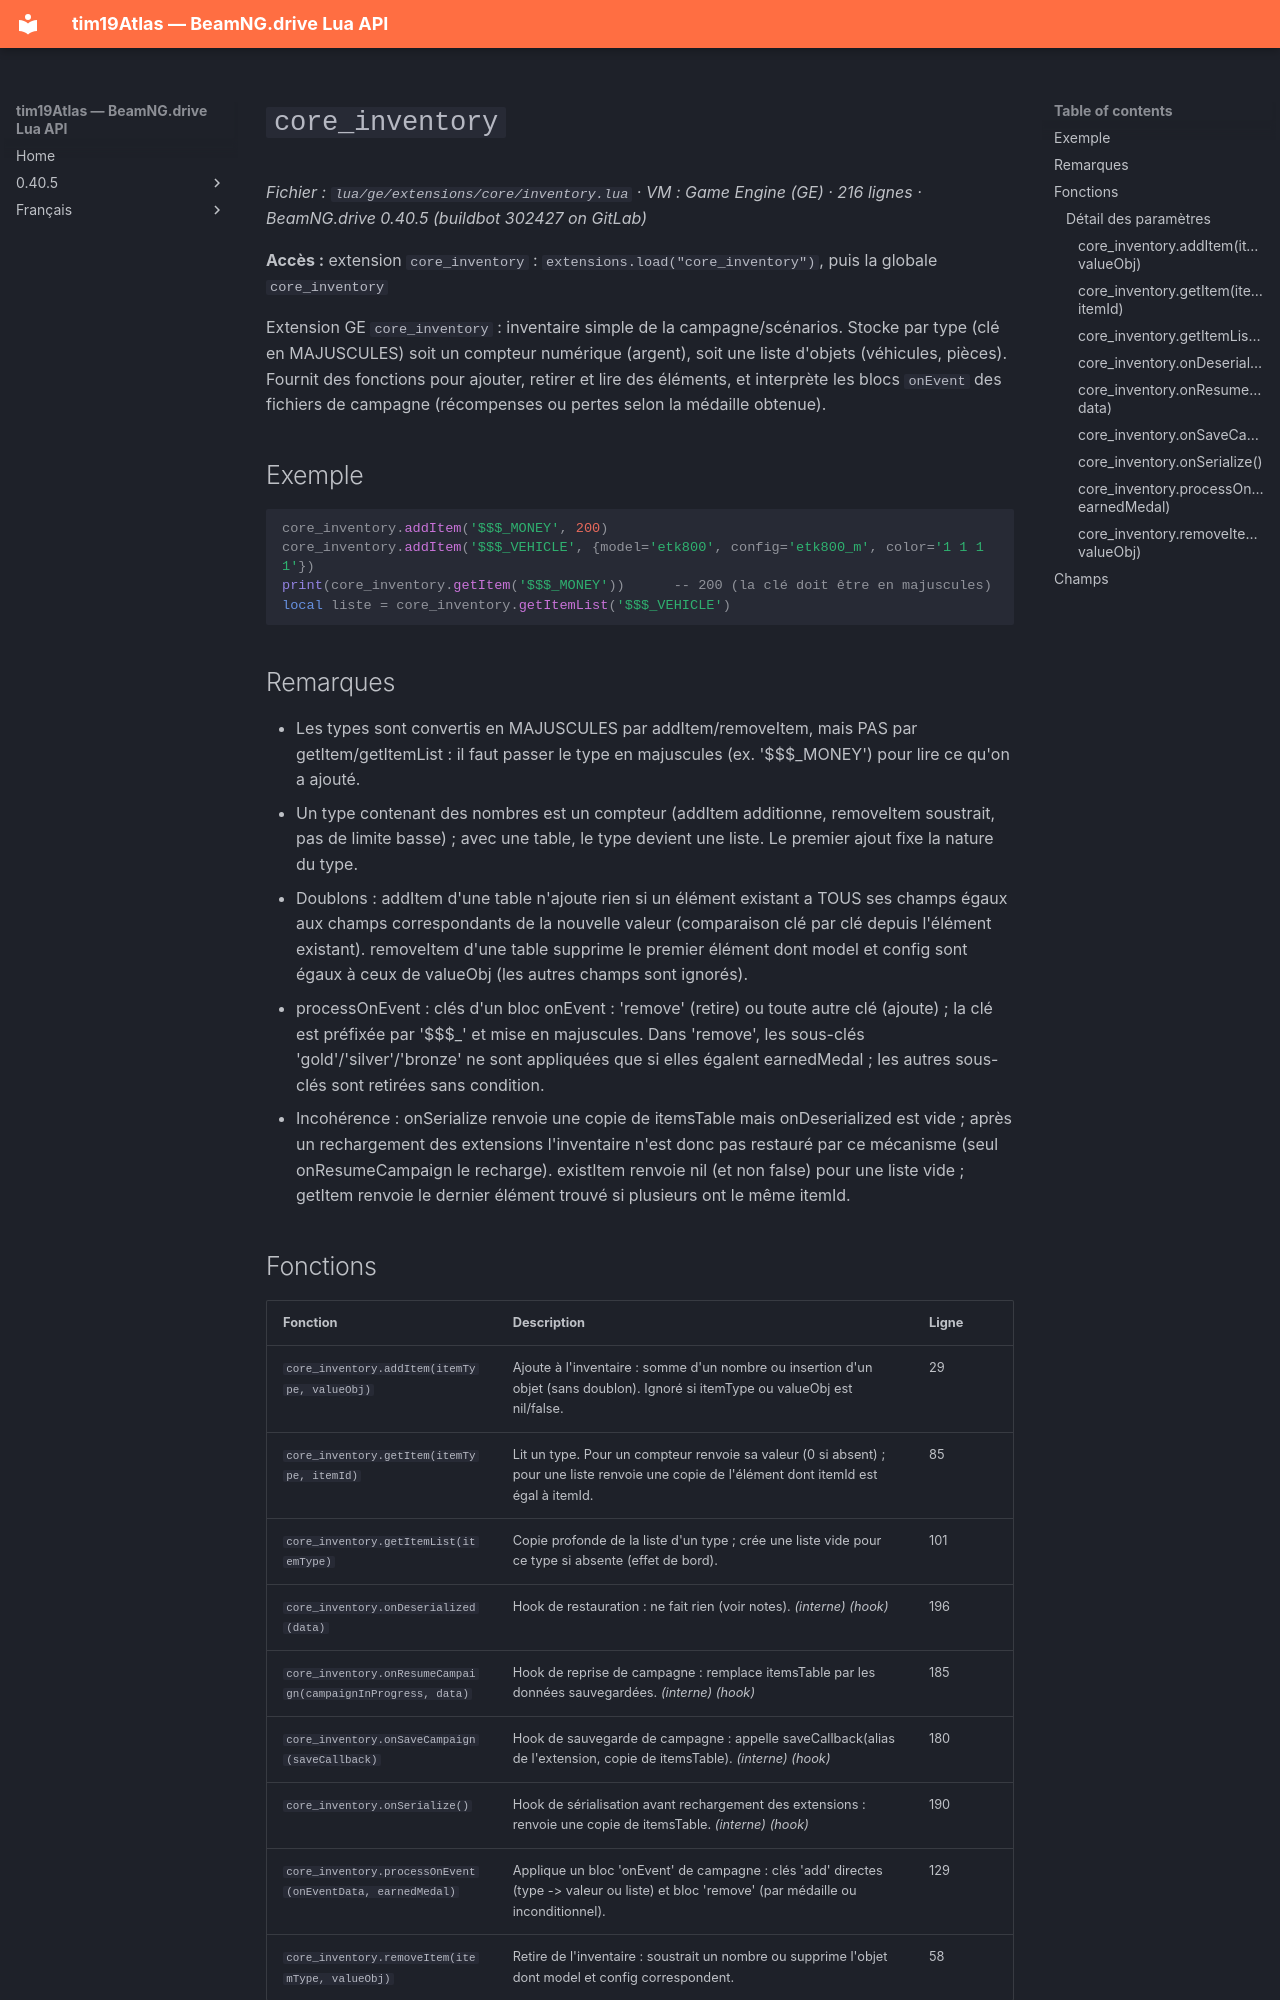

repository: Tim0219800/beamng-lua-atlas · page: fr/0.40.5/ge/extensions/core/inventory.html · generator: mkdocs

# `core_inventory`

*Fichier : `lua/ge/extensions/core/inventory.lua` · VM : Game Engine (GE) · 216 lignes · BeamNG.drive 0.40.5 (buildbot 302427 on GitLab)*

**Accès :** extension `core_inventory` : `extensions.load("core_inventory")`, puis la globale `core_inventory`

Extension GE `core_inventory` : inventaire simple de la campagne/scénarios. Stocke par type (clé en MAJUSCULES) soit un compteur numérique (argent), soit une liste d'objets (véhicules, pièces). Fournit des fonctions pour ajouter, retirer et lire des éléments, et interprète les blocs `onEvent` des fichiers de campagne (récompenses ou pertes selon la médaille obtenue).

## Exemple

```lua
core_inventory.addItem('$$$_MONEY', 200)
core_inventory.addItem('$$$_VEHICLE', {model='etk800', config='etk800_m', color='1 1 1 1'})
print(core_inventory.getItem('$$$_MONEY'))      -- 200 (la clé doit être en majuscules)
local liste = core_inventory.getItemList('$$$_VEHICLE')
```

## Remarques

- Les types sont convertis en MAJUSCULES par addItem/removeItem, mais PAS par getItem/getItemList : il faut passer le type en majuscules (ex. '$$$_MONEY') pour lire ce qu'on a ajouté.
- Un type contenant des nombres est un compteur (addItem additionne, removeItem soustrait, pas de limite basse) ; avec une table, le type devient une liste. Le premier ajout fixe la nature du type.
- Doublons : addItem d'une table n'ajoute rien si un élément existant a TOUS ses champs égaux aux champs correspondants de la nouvelle valeur (comparaison clé par clé depuis l'élément existant). removeItem d'une table supprime le premier élément dont model et config sont égaux à ceux de valueObj (les autres champs sont ignorés).
- processOnEvent : clés d'un bloc onEvent : 'remove' (retire) ou toute autre clé (ajoute) ; la clé est préfixée par '$$$_' et mise en majuscules. Dans 'remove', les sous-clés 'gold'/'silver'/'bronze' ne sont appliquées que si elles égalent earnedMedal ; les autres sous-clés sont retirées sans condition.
- Incohérence : onSerialize renvoie une copie de itemsTable mais onDeserialized est vide ; après un rechargement des extensions l'inventaire n'est donc pas restauré par ce mécanisme (seul onResumeCampaign le recharge). existItem renvoie nil (et non false) pour une liste vide ; getItem renvoie le dernier élément trouvé si plusieurs ont le même itemId.
